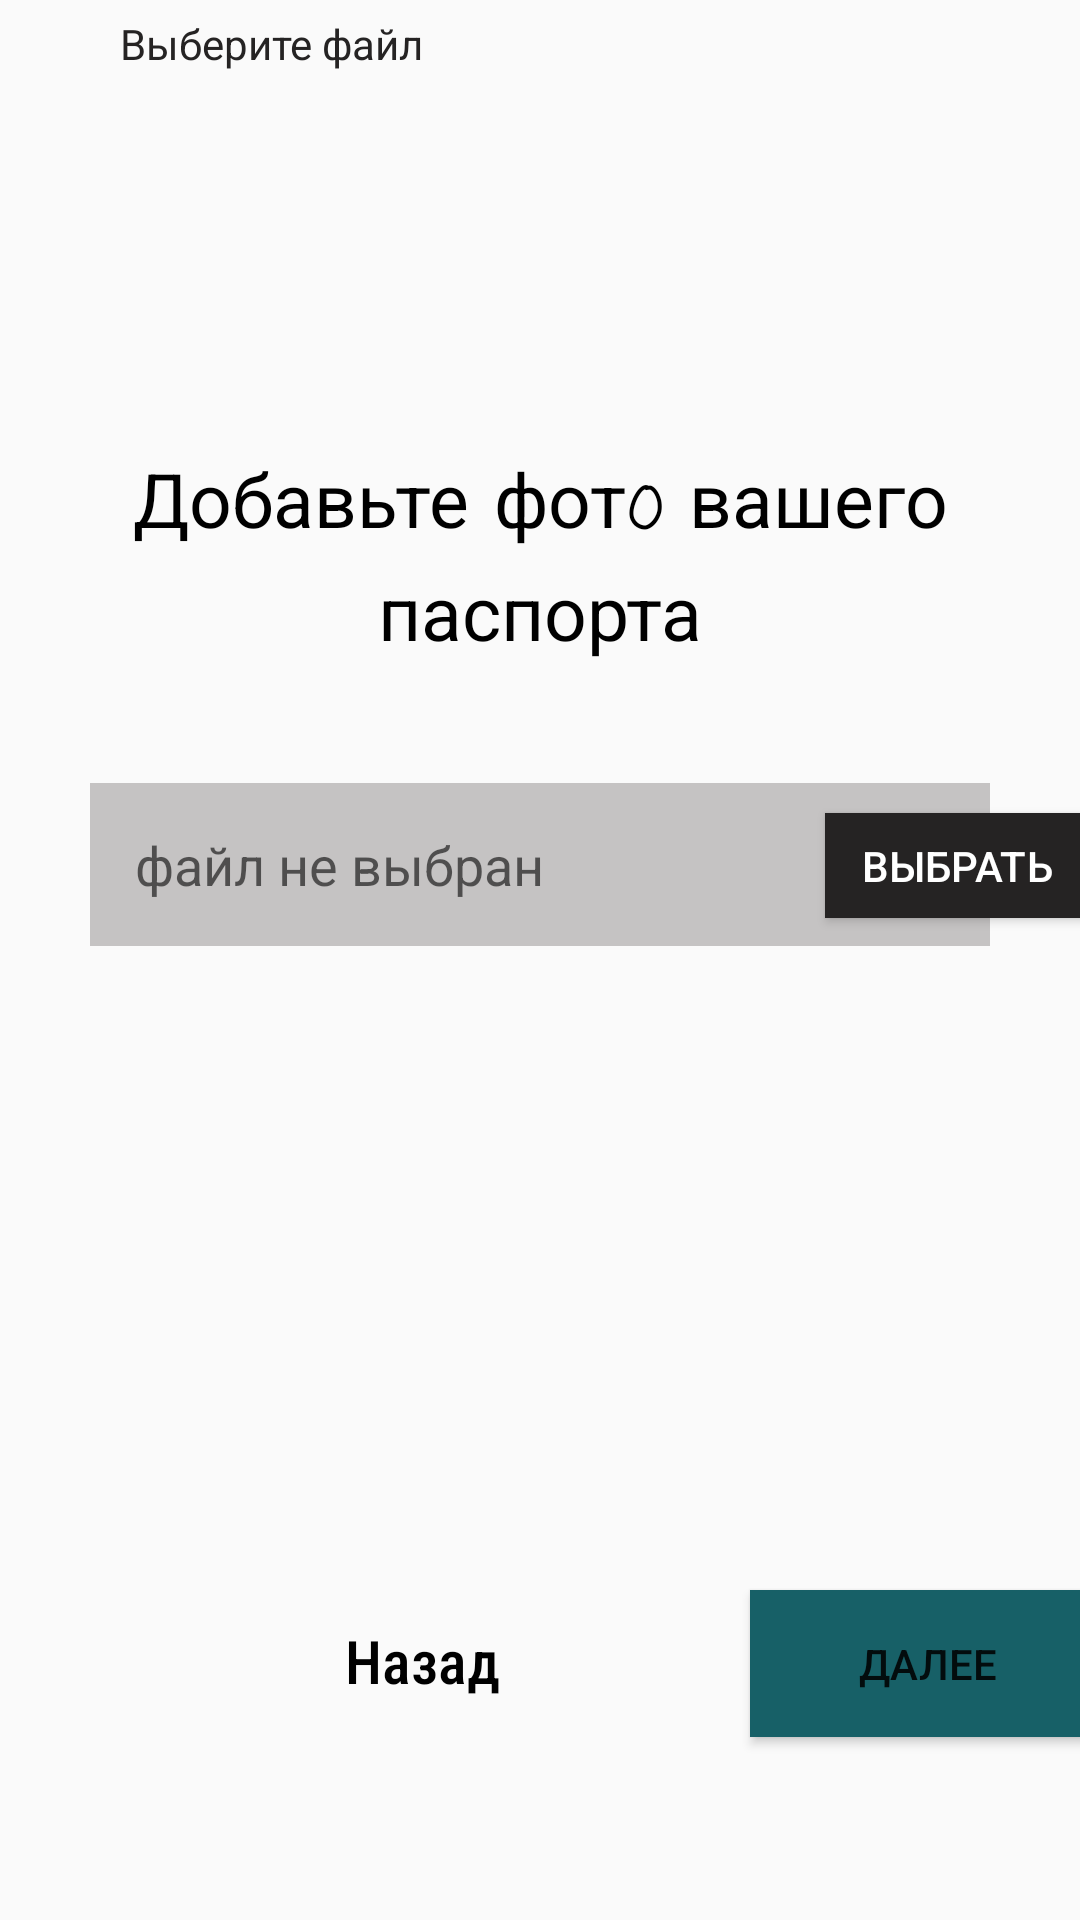

Reconstruct the res/layout file that produces this screen, plus the resources it refers to.
<!-- AndroidManifest.xml: application theme Theme.MyApplicationLesson8 -->
<!-- res/layout/activity_third.xml -->
<?xml version="1.0" encoding="utf-8"?>
<RelativeLayout xmlns:android="http://schemas.android.com/apk/res/android"
    xmlns:app="http://schemas.android.com/apk/res-auto"
    xmlns:tools="http://schemas.android.com/tools"
    android:layout_width="match_parent"
    android:layout_height="match_parent"
    tools:context=".ThirdActivity">

    <TextView
        android:layout_marginTop="150dp"
        android:fontFamily="casual"
        android:textColor="@color/black"
        android:textSize="25dp"
        android:text="Добавьте фотo вашего паспорта"
        android:id="@+id/txt_photo"
        android:textAlignment="center"
        android:layout_width="wrap_content"
        android:layout_height="wrap_content"
        tools:ignore="MissingConstraints" />

    <TextView
        android:layout_width="wrap_content"
        android:layout_height="wrap_content"
        android:text="Выберите файл"
        android:layout_below="@id/et_code"
        android:layout_marginHorizontal="35dp"
        android:padding="5dp"
        android:textColor="@color/dark_grey"
        tools:ignore="NotSibling" />

    <EditText
        android:id="@+id/et_file"
        android:padding="15dp"
        android:background="@color/grey"
        android:hint="файл не выбран"
        android:layout_marginHorizontal="30dp"
        android:layout_marginTop="35dp"
        android:layout_below="@id/txt_photo"
        android:textColor="@color/dark_grey"
        android:layout_width="match_parent"
        android:layout_height="wrap_content"/>

    <Button
        android:id="@+id/btn_next3"
        android:layout_width="118dp"
        android:layout_height="wrap_content"
        android:layout_marginHorizontal="250dp"
        android:layout_marginTop="530dp"
        android:background="@color/blue"
        android:padding="15dp"
        android:text="Далее" />

    <Button
        android:id="@+id/btn_choose"
        android:layout_marginHorizontal="275dp"
        android:textColor="@color/white"
        android:text="Выбрать"
        android:background="@color/dark_grey"
        android:layout_marginTop="45dp"
        android:layout_below="@id/txt_photo"
        android:layout_height="35dp"
        android:layout_width="wrap_content"/>

    <TextView
        android:textColor="@color/black"
        android:textSize="20sp"
        android:layout_marginTop="520dp"
        android:layout_marginHorizontal="95dp"
        android:padding="20dp"
        android:layout_width="wrap_content"
        android:layout_height="wrap_content"
        android:fontFamily="sans-serif-condensed-medium"
        android:text="Назад"/>



</RelativeLayout>
<!-- resources referenced by this layout -->
<resources>
  <color name="black">#FF000000</color>
  <color name="blue">#176067</color>
  <color name="dark_grey">#252323</color>
  <color name="grey">#C5C3C3</color>
  <color name="white">#FFFFFFFF</color>
  <style name="Theme.MyApplicationLesson8" parent="Theme.MaterialComponents.DayNight.DarkActionBar.Bridge">
          
          <item name="colorPrimary">@color/purple_500</item>
          <item name="colorPrimaryVariant">@color/purple_700</item>
          <item name="colorOnPrimary">@color/white</item>
          
          <item name="colorSecondary">@color/teal_200</item>
          <item name="colorSecondaryVariant">@color/teal_700</item>
          <item name="colorOnSecondary">@color/black</item>
          
          <item name="android:statusBarColor" tools:targetApi="l">?attr/colorPrimaryVariant</item>
          
      </style>
  <color name="purple_500">#FF6200EE</color>
  <color name="purple_700">#FF3700B3</color>
  <color name="teal_200">#FF03DAC5</color>
  <color name="teal_700">#FF018786</color>
</resources>
